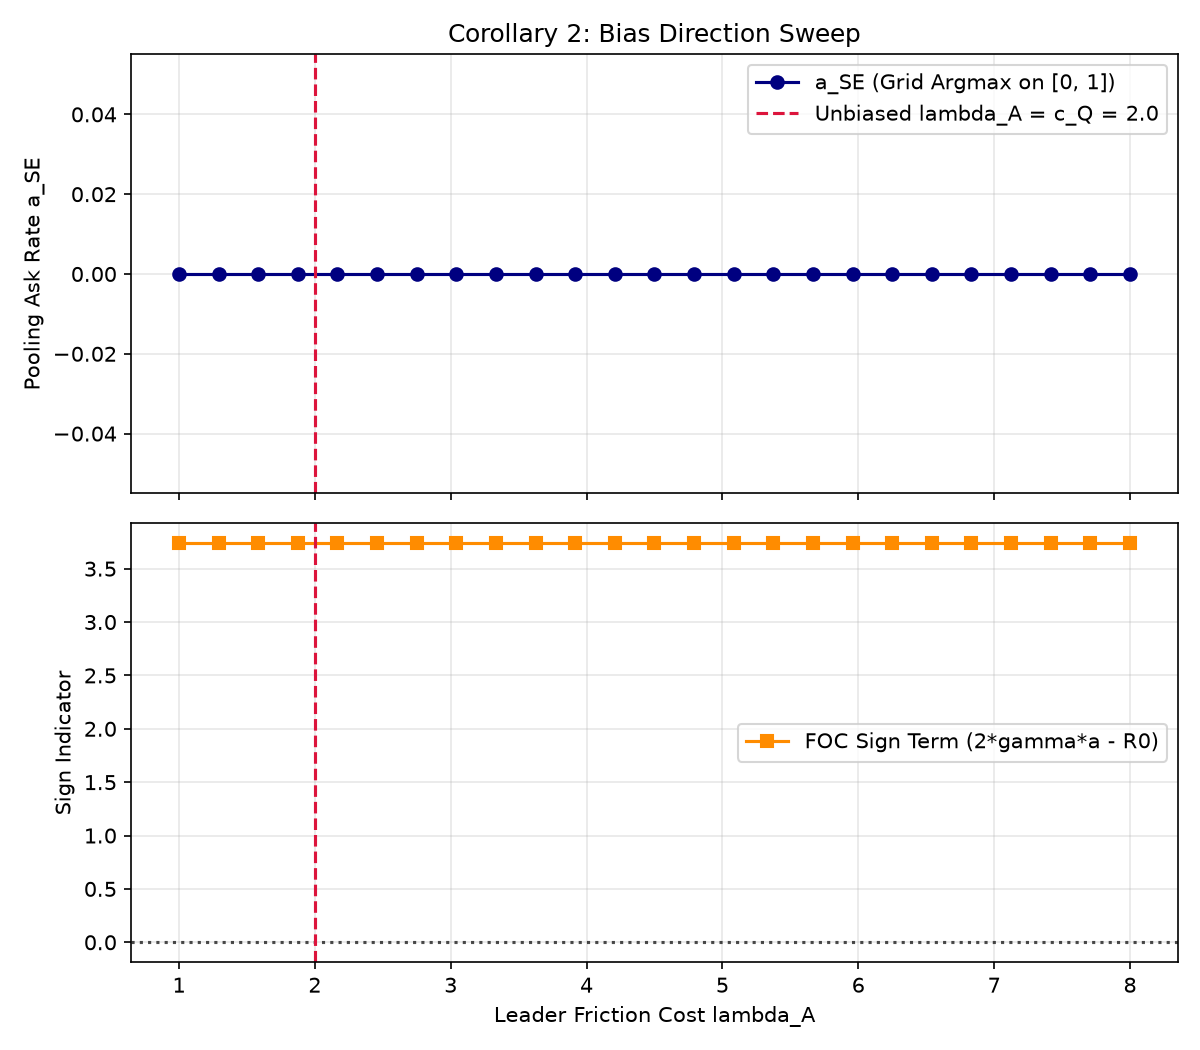

The table this chart was drawn from, first rows:
lambda_A, c_Q, a_SE_closed, a_SE_grid, soc_value, is_concave, R0_bar, gamma_bar, R_a, regularity_condition, foc_sign_predicted
1.0, 2.0, 0.8518, 0.0, -32.97, False, -3.739, 8.243, -3.739, False, 3.739
1.292, 2.0, 0.9009, 0.0, -30.57, False, -3.739, 8.243, -3.739, False, 3.739
1.583, 2.0, 0.9585, 0.0, -28.16, False, -3.739, 8.243, -3.739, False, 3.739
1.875, 2.0, 1.027, 0.0, -25.76, False, -3.739, 8.243, -3.739, False, 3.739
2.167, 2.0, 1.109, 0.0, -23.36, False, -3.739, 8.243, -3.739, False, 3.739
2.458, 2.0, 1.21, 0.0, -20.95, False, -3.739, 8.243, -3.739, False, 3.739
2.75, 2.0, 1.338, 0.0, -18.55, False, -3.739, 8.243, -3.739, False, 3.739
3.042, 2.0, 1.503, 0.0, -16.14, False, -3.739, 8.243, -3.739, False, 3.739
3.333, 2.0, 1.727, 0.0, -13.74, False, -3.739, 8.243, -3.739, False, 3.739
3.625, 2.0, 2.045, 0.0, -11.33, False, -3.739, 8.243, -3.739, False, 3.739
3.917, 2.0, 2.534, 0.0, -8.93, False, -3.739, 8.243, -3.739, False, 3.739
4.208, 2.0, 3.385, 0.0, -6.526, False, -3.739, 8.243, -3.739, False, 3.739
4.5, 2.0, 5.227, 0.0, -4.122, False, -3.739, 8.243, -3.739, False, 3.739
4.792, 2.0, 12.23, 0.0, -1.717, False, -3.739, 8.243, -3.739, False, 3.739
5.083, 2.0, -29.77, 0.0, 0.6869, True, -3.739, 8.243, -3.739, False, 3.739
5.375, 2.0, -6.44, 0.0, 3.091, True, -3.739, 8.243, -3.739, False, 3.739
5.667, 2.0, -3.523, 0.0, 5.495, True, -3.739, 8.243, -3.739, False, 3.739
5.958, 2.0, -2.382, 0.0, 7.9, True, -3.739, 8.243, -3.739, False, 3.739
6.25, 2.0, -1.773, 0.0, 10.3, True, -3.739, 8.243, -3.739, False, 3.739
6.542, 2.0, -1.395, 0.0, 12.71, True, -3.739, 8.243, -3.739, False, 3.739
6.833, 2.0, -1.137, 0.0, 15.11, True, -3.739, 8.243, -3.739, False, 3.739
7.125, 2.0, -0.9497, 0.0, 17.52, True, -3.739, 8.243, -3.739, False, 3.739
7.417, 2.0, -0.8077, 0.0, 19.92, True, -3.739, 8.243, -3.739, False, 3.739
7.708, 2.0, -0.6963, 0.0, 22.33, True, -3.739, 8.243, -3.739, False, 3.739
8.0, 2.0, -0.6066, 0.0, 24.73, True, -3.739, 8.243, -3.739, False, 3.739
